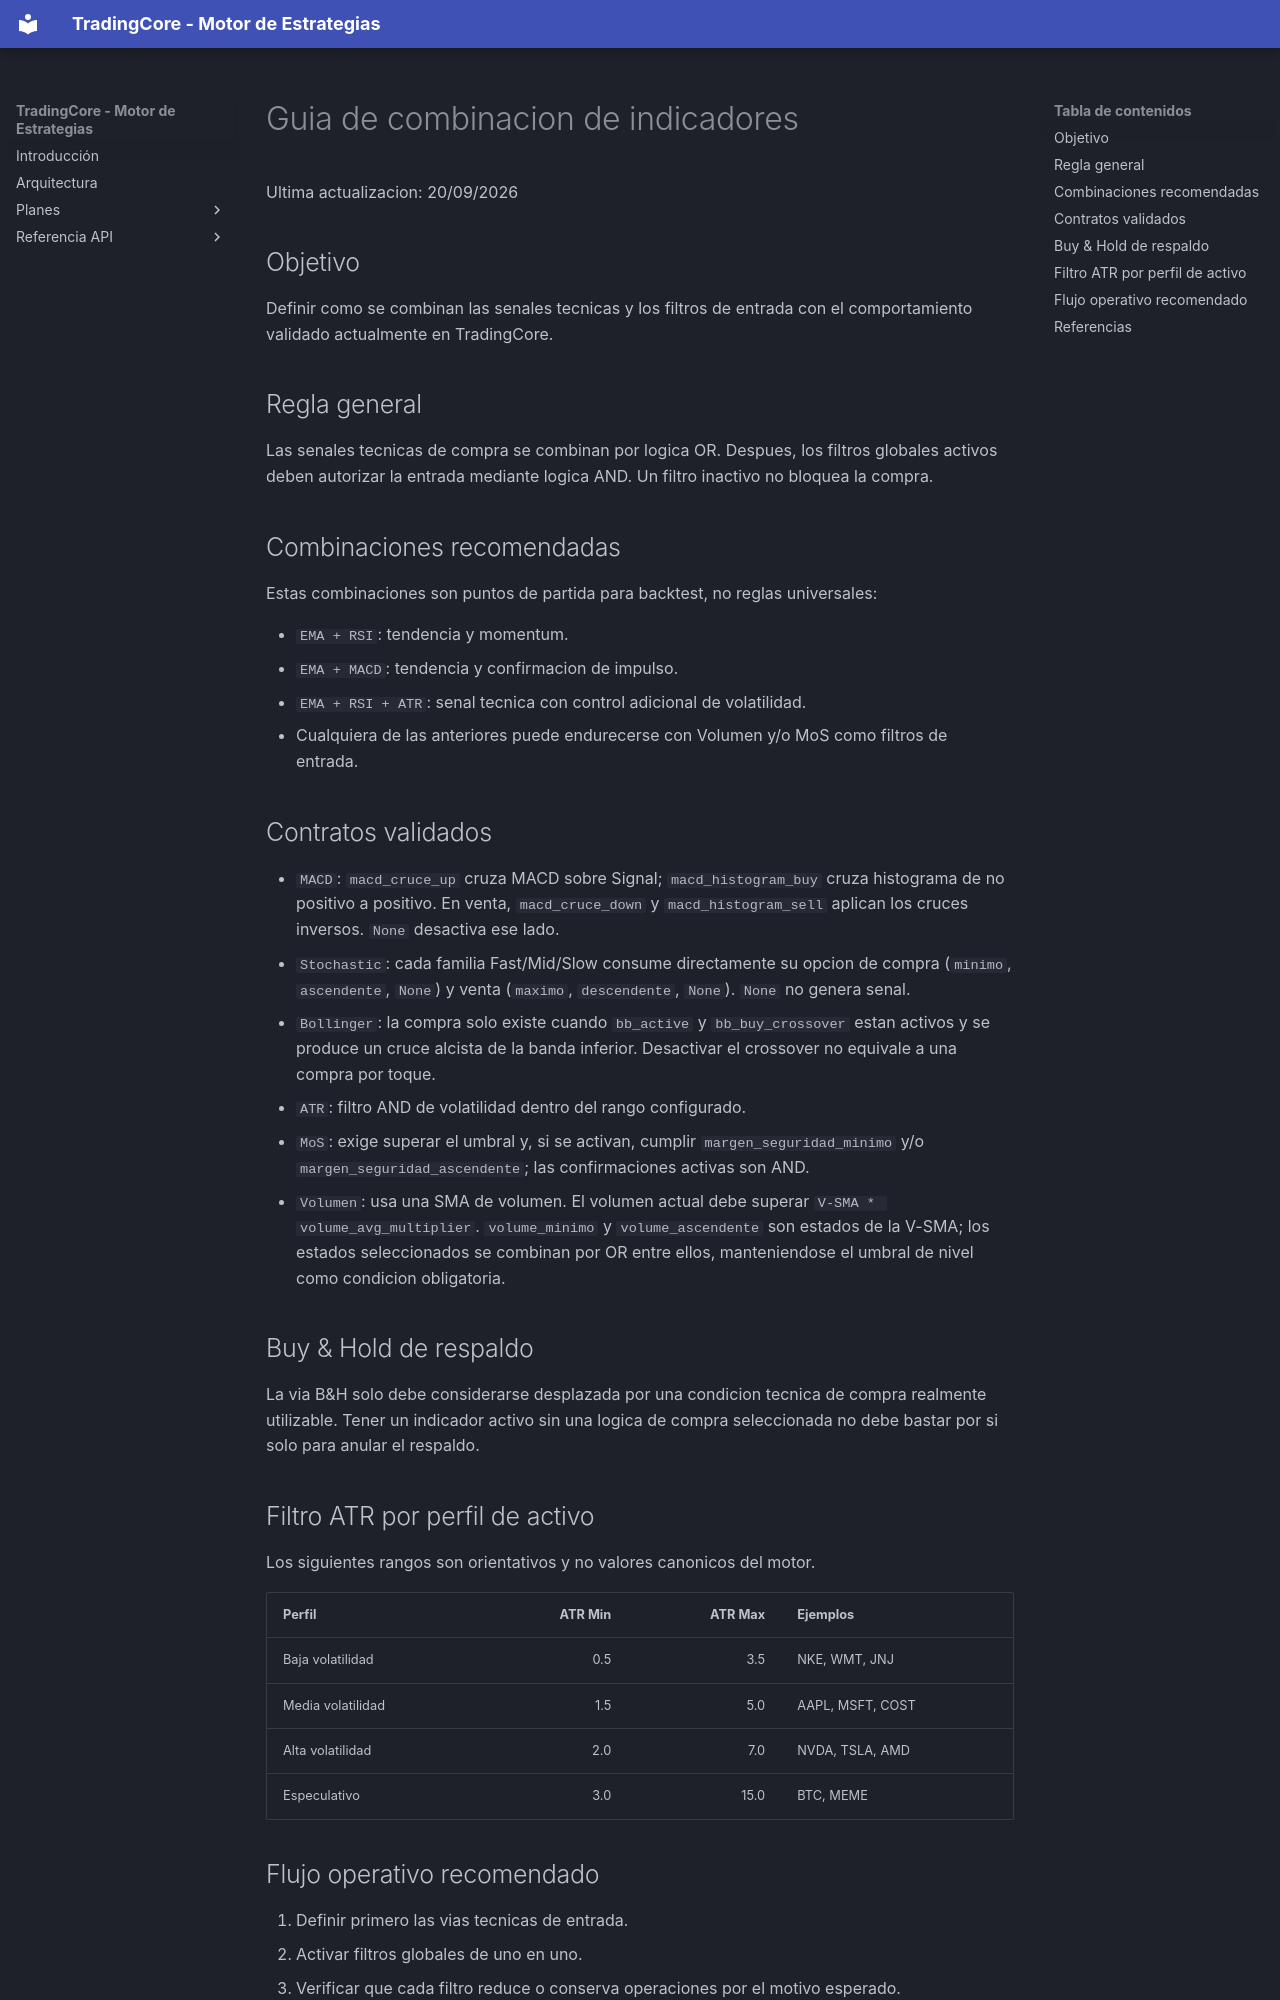

repository: jantoniopalacios/TradingCore · page: Guides/GUIA_COMBINACION_INDICADORES/index.html · generator: mkdocs

# Guia de combinacion de indicadores

Ultima actualizacion: 20/09/2026

## Objetivo
Definir como se combinan las senales tecnicas y los filtros de entrada con el comportamiento validado actualmente en TradingCore.

## Regla general
Las senales tecnicas de compra se combinan por logica OR. Despues, los filtros globales activos deben autorizar la entrada mediante logica AND. Un filtro inactivo no bloquea la compra.

## Combinaciones recomendadas

Estas combinaciones son puntos de partida para backtest, no reglas universales:

- `EMA + RSI`: tendencia y momentum.
- `EMA + MACD`: tendencia y confirmacion de impulso.
- `EMA + RSI + ATR`: senal tecnica con control adicional de volatilidad.
- Cualquiera de las anteriores puede endurecerse con Volumen y/o MoS como filtros de entrada.

## Contratos validados

- `MACD`: `macd_cruce_up` cruza MACD sobre Signal; `macd_histogram_buy` cruza histograma de no positivo a positivo. En venta, `macd_cruce_down` y `macd_histogram_sell` aplican los cruces inversos. `None` desactiva ese lado.
- `Stochastic`: cada familia Fast/Mid/Slow consume directamente su opcion de compra (`minimo`, `ascendente`, `None`) y venta (`maximo`, `descendente`, `None`). `None` no genera senal.
- `Bollinger`: la compra solo existe cuando `bb_active` y `bb_buy_crossover` estan activos y se produce un cruce alcista de la banda inferior. Desactivar el crossover no equivale a una compra por toque.
- `ATR`: filtro AND de volatilidad dentro del rango configurado.
- `MoS`: exige superar el umbral y, si se activan, cumplir `margen_seguridad_minimo` y/o `margen_seguridad_ascendente`; las confirmaciones activas son AND.
- `Volumen`: usa una SMA de volumen. El volumen actual debe superar `V-SMA * volume_avg_multiplier`. `volume_minimo` y `volume_ascendente` son estados de la V-SMA; los estados seleccionados se combinan por OR entre ellos, manteniendose el umbral de nivel como condicion obligatoria.

## Buy & Hold de respaldo
La via B&H solo debe considerarse desplazada por una condicion tecnica de compra realmente utilizable. Tener un indicador activo sin una logica de compra seleccionada no debe bastar por si solo para anular el respaldo.

## Filtro ATR por perfil de activo
Los siguientes rangos son orientativos y no valores canonicos del motor.

| Perfil | ATR Min | ATR Max | Ejemplos |
| :--- | ---: | ---: | :--- |
| Baja volatilidad | 0.5 | 3.5 | NKE, WMT, JNJ |
| Media volatilidad | 1.5 | 5.0 | AAPL, MSFT, COST |
| Alta volatilidad | 2.0 | 7.0 | NVDA, TSLA, AMD |
| Especulativo | 3.0 | 15.0 | BTC, MEME |
